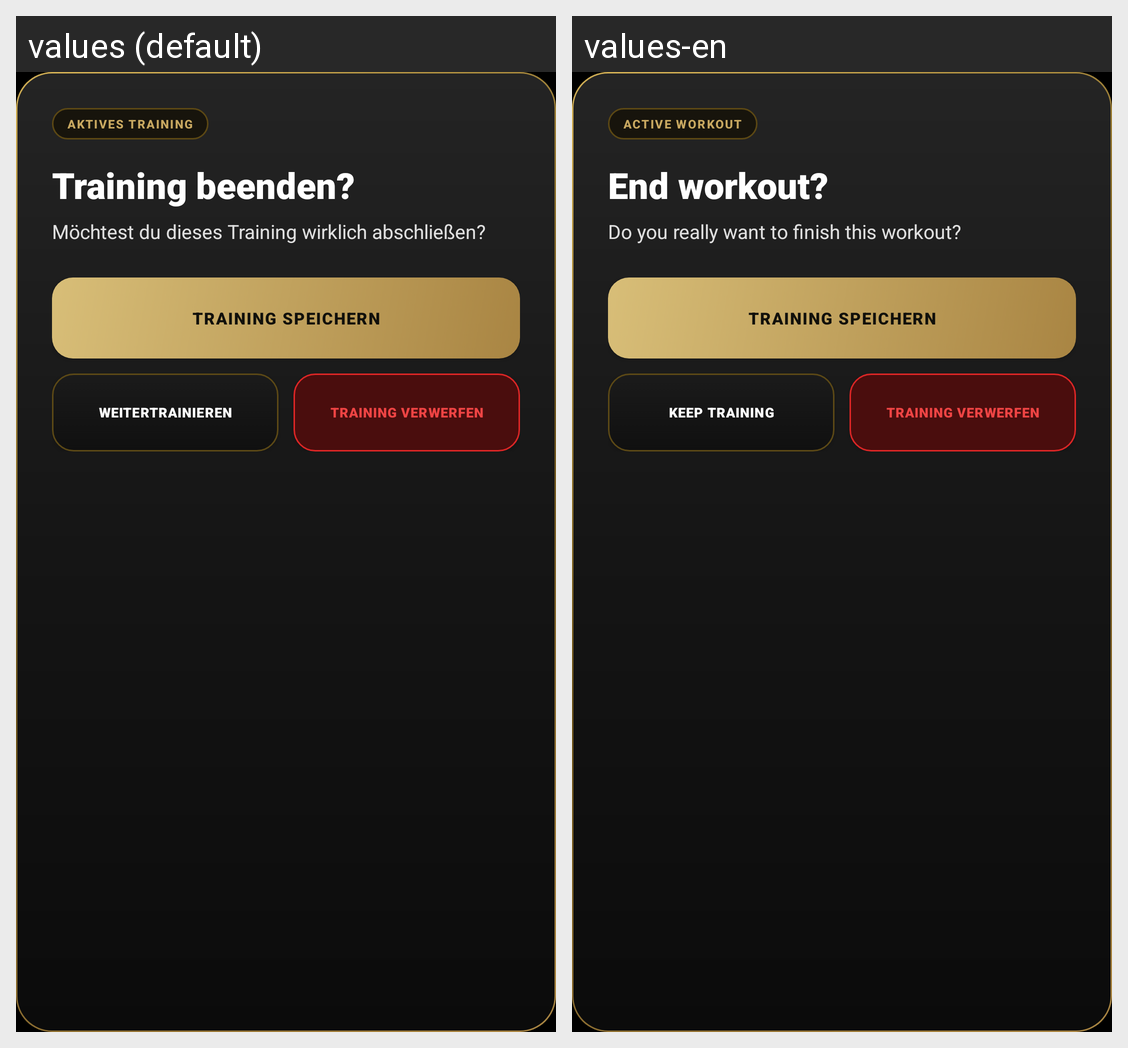

Here is an Android app screen in its default locale and in the app's own translations. Write out the translated-string differences for the strings that appear on this screen.
Android screen res/layout/dialog_end_training.xml rendered under 2 locales, left to right: values (default), values-en. Device: Nexus 5 (rendered at 1080×1920; each locale shown at half size, 540×960, under a caption strip naming it); theme Theme.GymApp.
Strings drawn on this screen, with the default value and each locale's value (text and hints the layout hard-codes, and strings that could not be matched under every locale, appear in the picture but are not listed):

training_exit_chip
  values: AKTIVES TRAINING
  values-en: ACTIVE WORKOUT

training_exit_title
  values: Training beenden?
  values-en: End workout?

training_exit_message
  values: Möchtest du dieses Training wirklich abschließen?
  values-en: Do you really want to finish this workout?

training_exit_save
  values: TRAINING SPEICHERN
  values-en: TRAINING SPEICHERN  [not translated; the default value is used]

training_exit_continue
  values: WEITERTRAINIEREN
  values-en: KEEP TRAINING

training_exit_discard
  values: TRAINING VERWERFEN
  values-en: TRAINING VERWERFEN  [not translated; the default value is used]
